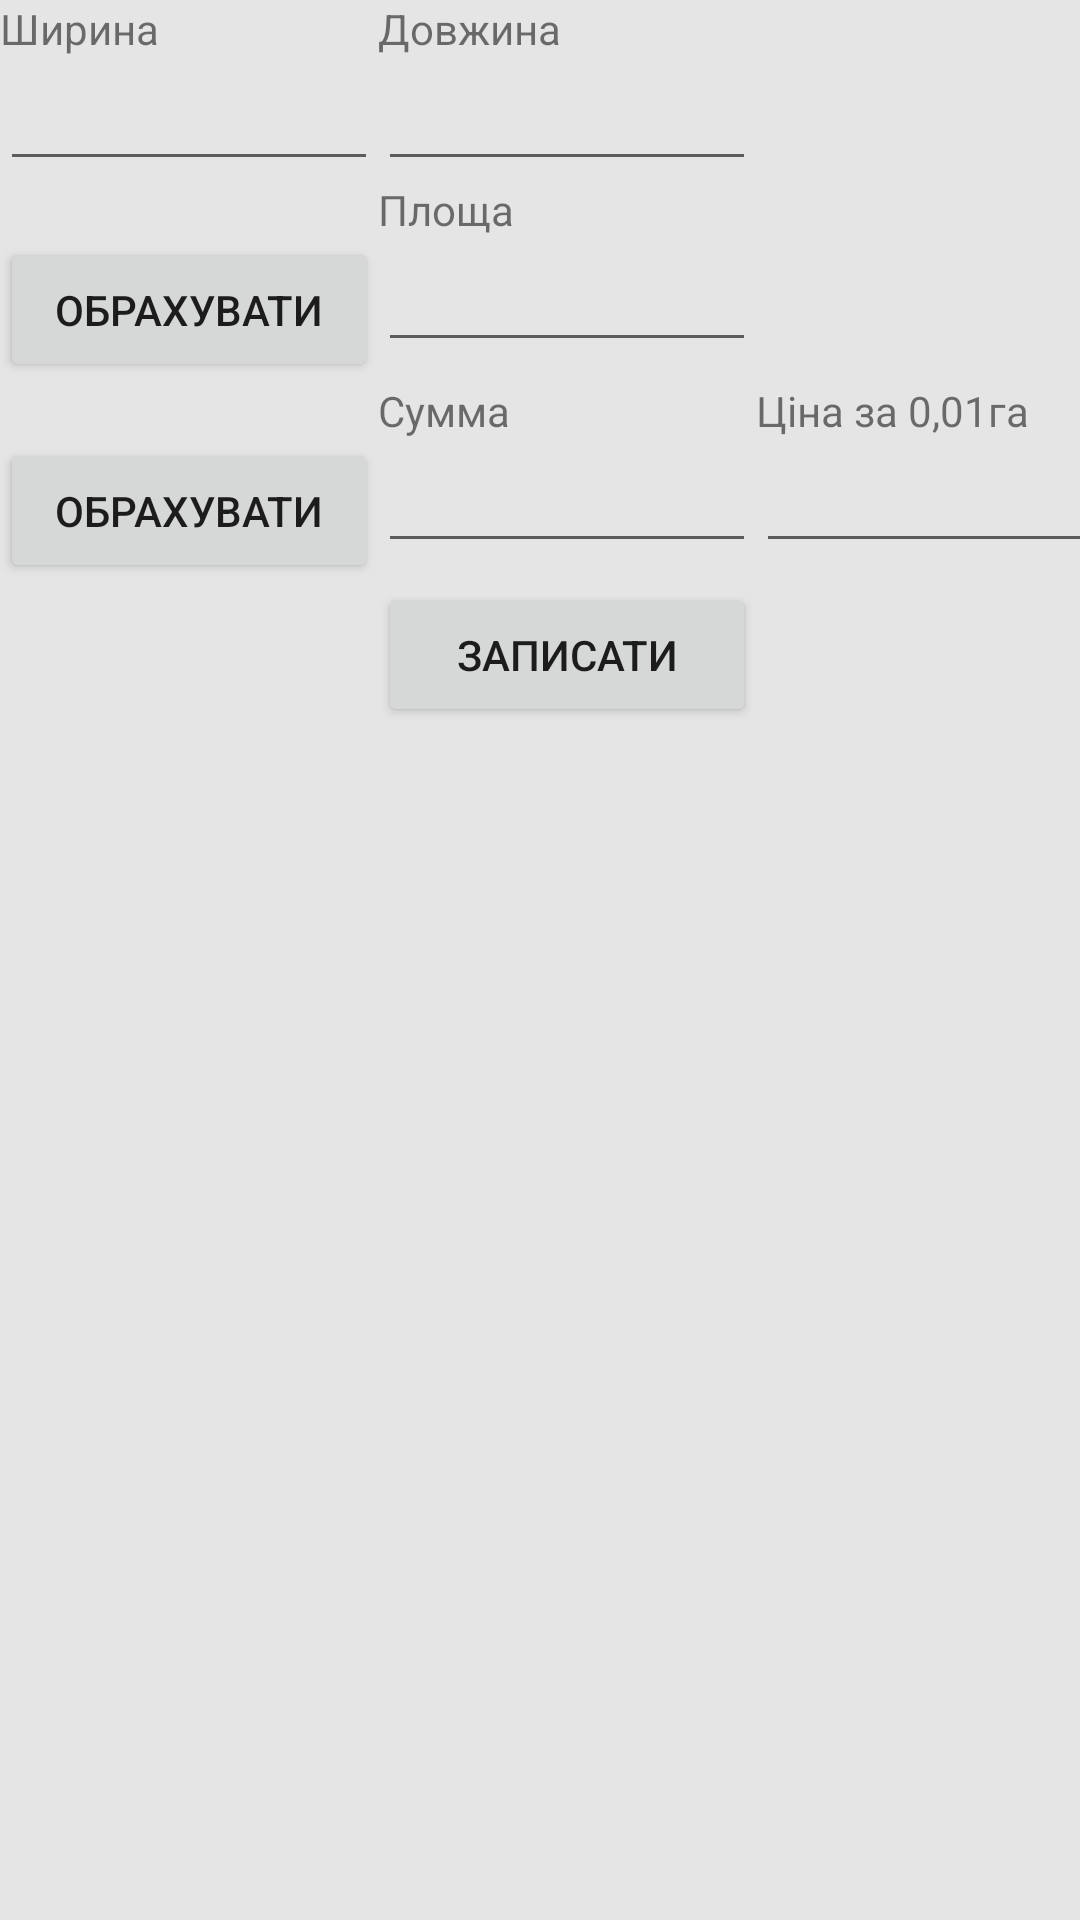

Here is an Android app screen rendered from its layout file. Give the layout XML and the strings, colors and styles it references.
<!-- AndroidManifest.xml: application theme Theme.StatisticsApplication -->
<!-- res/layout/home_fragment.xml -->
<?xml version="1.0" encoding="utf-8"?>
    <TableLayout
        xmlns:android="http://schemas.android.com/apk/res/android"
        android:layout_width="match_parent"
        android:layout_height="match_parent"
        android:background="@color/gray"
        android:layout_margin="5dp">

        <TableRow
            android:layout_width="match_parent"
            android:layout_height="wrap_content">

            <TextView
                android:id="@+id/textView5"
                android:layout_width="wrap_content"
                android:layout_height="wrap_content"
                android:text="@string/labelHeight" />

            <TextView
                android:id="@+id/textView8"
                android:layout_width="wrap_content"
                android:layout_height="wrap_content"
                android:text="@string/labelWeidth" />

        </TableRow>

        <TableRow
            android:layout_width="wrap_content"
            android:layout_height="wrap_content">

            <EditText
                android:id="@+id/edtHeight"
                android:layout_width="wrap_content"
                android:layout_height="wrap_content"
                android:ems="6"
                android:inputType="numberDecimal"/>

            <EditText
                android:id="@+id/edtWeidth"
                android:layout_width="wrap_content"
                android:layout_height="wrap_content"
                android:ems="6"
                android:inputType="numberDecimal" />

        </TableRow>

        <TableRow
            android:layout_width="wrap_content"
            android:layout_height="wrap_content">

            <TextView
                android:id="@+id/textView10"
                android:layout_width="wrap_content"
                android:layout_height="wrap_content" />

            <TextView
                android:id="@+id/textView12"
                android:layout_width="wrap_content"
                android:layout_height="wrap_content"
                android:text="@string/labelArea" />

            <TextView
                android:id="@+id/textView11"
                android:layout_width="wrap_content"
                android:layout_height="wrap_content" />
        </TableRow>

        <TableRow
            android:layout_width="wrap_content"
            android:layout_height="wrap_content">

            <Button
                android:id="@+id/button3"
                android:layout_width="wrap_content"
                android:layout_height="wrap_content"
                android:text="@string/btnCalculate" />

            <EditText
                android:id="@+id/edtArea"
                android:layout_width="wrap_content"
                android:layout_height="wrap_content"
                android:ems="6"
                android:inputType="numberDecimal" />
        </TableRow>

        <TableRow
            android:layout_width="match_parent"
            android:layout_height="match_parent" >

            <TextView
                android:id="@+id/textView15"
                android:layout_width="wrap_content"
                android:layout_height="wrap_content" />

            <TextView
                android:id="@+id/textView14"
                android:layout_width="wrap_content"
                android:layout_height="wrap_content"
                android:text="@string/labelSumm" />

            <TextView
                android:id="@+id/textView13"
                android:layout_width="wrap_content"
                android:layout_height="wrap_content"
                android:text="@string/labelPriceOne" />
        </TableRow>

        <TableRow
            android:layout_width="match_parent"
            android:layout_height="match_parent" >

            <Button
                android:id="@+id/button4"
                android:layout_width="wrap_content"
                android:layout_height="wrap_content"
                android:text="@string/btnCalculate" />

            <EditText
                android:id="@+id/edtSum"
                android:layout_width="wrap_content"
                android:layout_height="wrap_content"
                android:ems="6"
                android:inputType="numberDecimal" />

            <EditText
                android:id="@+id/edtPriceOne"
                android:layout_width="wrap_content"
                android:layout_height="wrap_content"
                android:ems="6"
                android:inputType="numberDecimal" />
        </TableRow>

        <TableRow
            android:layout_width="match_parent"
            android:layout_height="match_parent" >

            <TextView
                android:id="@+id/textView16"
                android:layout_width="wrap_content"
                android:layout_height="wrap_content" />

            <Button
                android:id="@+id/button5"
                android:layout_width="wrap_content"
                android:layout_height="wrap_content"
                android:text="@string/btnAdd" />
        </TableRow>
    </TableLayout>
<!-- resources referenced by this layout -->
<resources>
  <color name="gray">#FFE5E5E5</color>
  <string name="btnAdd">Записати</string>
  <string name="btnCalculate">Обрахувати</string>
  <string name="labelArea">Площа</string>
  <string name="labelHeight">Ширина</string>
  <string name="labelPriceOne">Ціна за 0,01га</string>
  <string name="labelSumm">Сумма</string>
  <string name="labelWeidth">Довжина</string>
  <style name="Theme.StatisticsApplication" parent="Theme.MaterialComponents.DayNight.DarkActionBar">
          
          <item name="colorPrimary">@color/purple_500</item>
          <item name="colorPrimaryVariant">@color/purple_700</item>
          <item name="colorOnPrimary">@color/white</item>
          
          <item name="colorSecondary">@color/teal_200</item>
          <item name="colorSecondaryVariant">@color/teal_700</item>
          <item name="colorOnSecondary">@color/black</item>
          
          <item name="android:statusBarColor" tools:targetApi="l">?attr/colorPrimaryVariant</item>
          
      </style>
  <color name="purple_500">#FF6200EE</color>
  <color name="purple_700">#FF3700B3</color>
  <color name="white">#FFFFFFFF</color>
  <color name="teal_200">#FF03DAC5</color>
  <color name="teal_700">#FF018786</color>
  <color name="black">#FF000000</color>
</resources>
